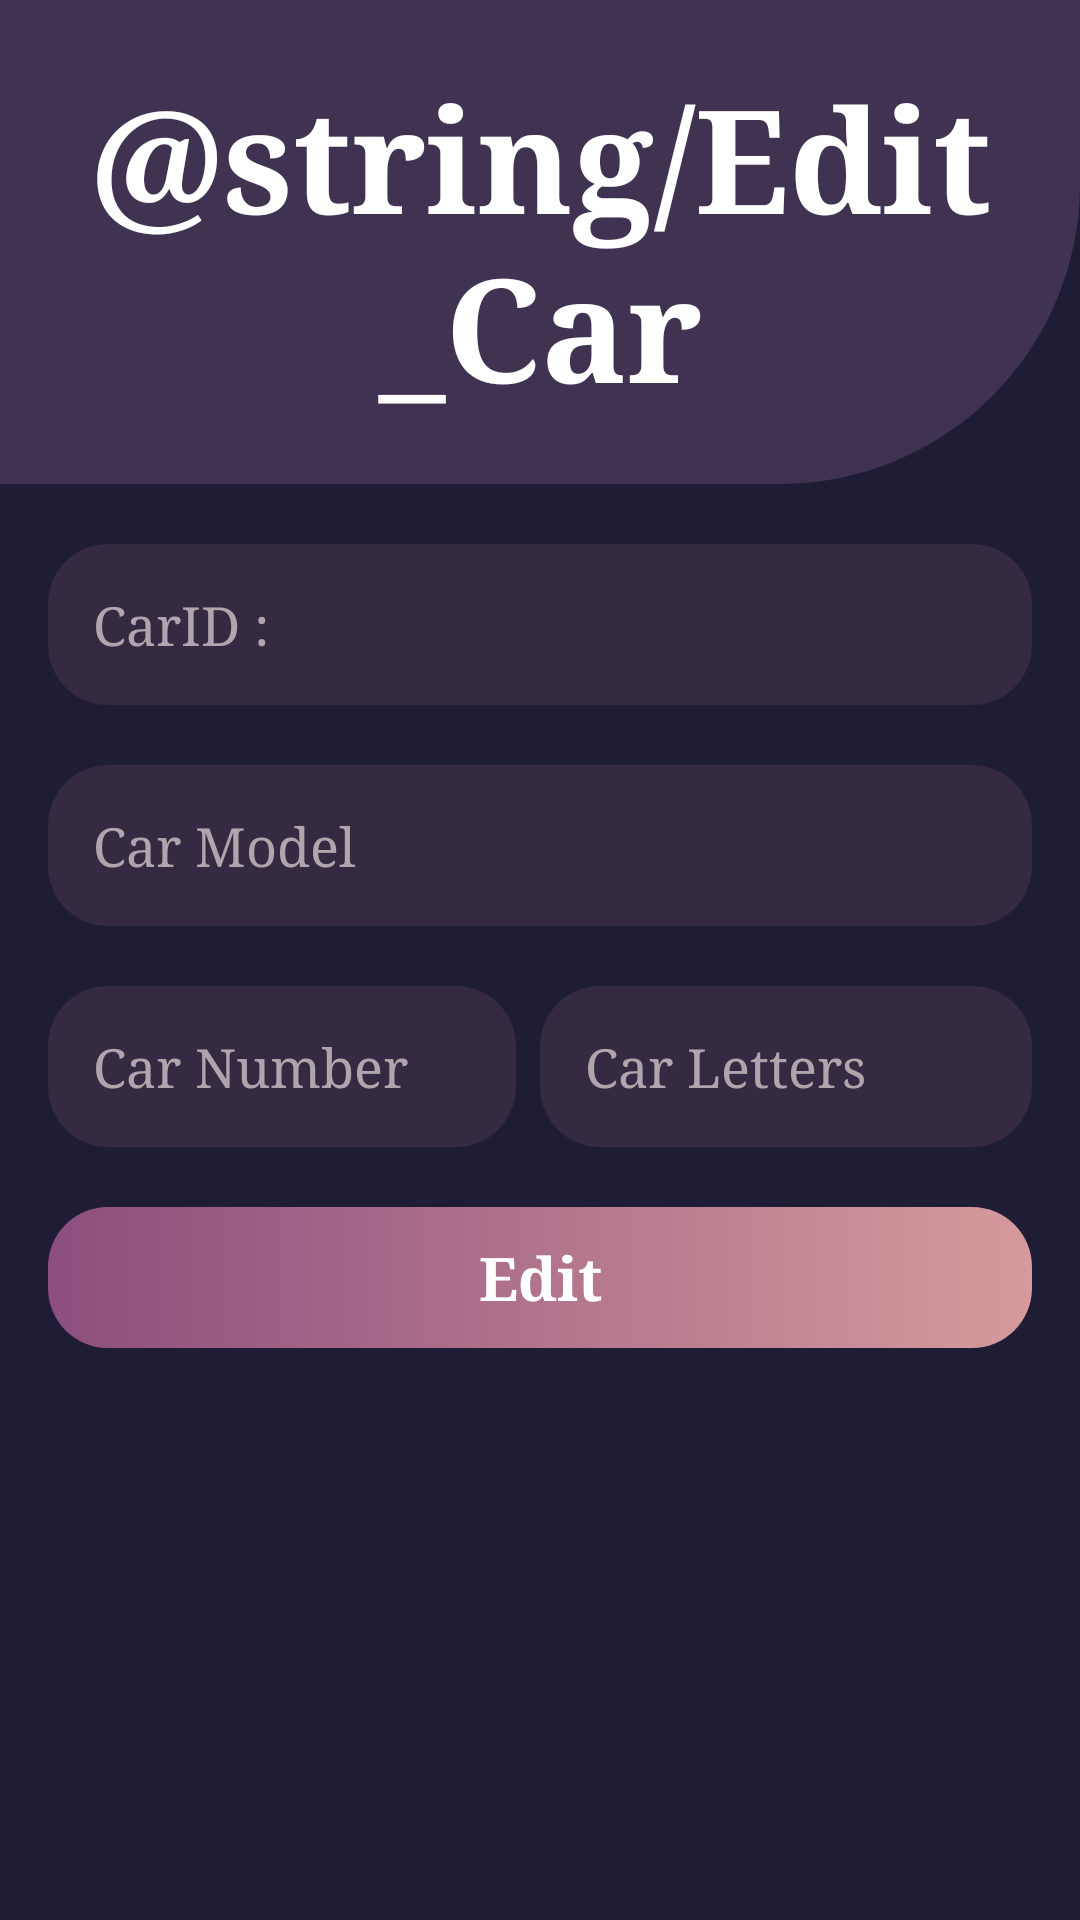

The Android layout XML behind this screen, and the referenced resources:
<!-- AndroidManifest.xml: application theme Theme.FinalProject -->
<!-- res/layout/activity_car_details.xml -->
<?xml version="1.0" encoding="utf-8"?>
<androidx.constraintlayout.widget.ConstraintLayout xmlns:android="http://schemas.android.com/apk/res/android"
    xmlns:app="http://schemas.android.com/apk/res-auto"
    xmlns:tools="http://schemas.android.com/tools"
    android:layout_width="match_parent"
    android:layout_height="match_parent"
    tools:context=".Profile.Cars.CarDetailsActivity"
    android:background="@color/Background">

    <androidx.constraintlayout.widget.ConstraintLayout
        android:id="@+id/constraintLayout4"
        android:layout_width="match_parent"
        android:layout_height="wrap_content"
        android:background="@drawable/text_view_shape"
        app:layout_constraintStart_toStartOf="parent"
        app:layout_constraintTop_toTopOf="parent">

        <TextView
            android:id="@+id/textView2"
            android:layout_width="wrap_content"
            android:layout_height="wrap_content"
            android:fontFamily="serif"
            android:gravity="center"
            android:padding="20dp"
            android:text="@string/Edit_Car"
            android:textColor="@color/white"
            android:textSize="48sp"
            android:textStyle="bold"
            app:layout_constraintBottom_toBottomOf="parent"
            app:layout_constraintStart_toStartOf="parent"
            app:layout_constraintTop_toTopOf="parent" />
    </androidx.constraintlayout.widget.ConstraintLayout>

    <EditText
        android:id="@+id/carID"
        android:layout_width="match_parent"
        android:layout_height="wrap_content"
        android:layout_marginStart="16dp"
        android:layout_marginTop="20dp"
        android:layout_marginEnd="16dp"
        android:background="@drawable/edit_text_shape"
        android:fontFamily="serif"
        android:hint="CarID : "
        android:padding="15dp"
        android:textColor="@color/white"
        android:textColorHint="@color/HintsColor"
        app:layout_constraintEnd_toEndOf="parent"
        app:layout_constraintStart_toStartOf="parent"
        app:layout_constraintTop_toBottomOf="@+id/constraintLayout4" />

    <EditText
        android:id="@+id/EditCarModel"
        android:layout_width="match_parent"
        android:layout_height="wrap_content"
        android:layout_marginStart="16dp"
        android:layout_marginTop="20dp"
        android:layout_marginEnd="16dp"
        android:background="@drawable/edit_text_shape"
        android:fontFamily="serif"
        android:hint="@string/Car_Model"
        android:padding="15dp"
        android:textColor="@color/white"
        android:textColorHint="@color/HintsColor"
        app:layout_constraintEnd_toEndOf="parent"
        app:layout_constraintStart_toStartOf="parent"
        app:layout_constraintTop_toBottomOf="@+id/carID" />

    <LinearLayout
        android:id="@+id/linearLayout"
        android:layout_width="match_parent"
        android:layout_height="wrap_content"
        android:orientation="horizontal"
        android:weightSum="2"
        app:layout_constraintTop_toBottomOf="@+id/EditCarModel">

        <EditText
            android:id="@+id/EditCarNumber"
            android:layout_width="match_parent"
            android:layout_height="wrap_content"
            android:layout_marginLeft="16dp"
            android:layout_marginTop="20dp"
            android:layout_marginRight="8dp"
            android:layout_weight="1"
            android:background="@drawable/edit_text_shape"
            android:fontFamily="serif"
            android:hint="@string/Car_Number"
            android:inputType="number"
            android:padding="15dp"
            android:textColor="@color/white"
            android:textColorHint="@color/HintsColor"
            app:layout_constraintStart_toStartOf="parent"
            app:layout_constraintTop_toBottomOf="@+id/NewCarModel" />

        <EditText
            android:id="@+id/EditCarLetters"
            android:layout_width="match_parent"
            android:layout_height="wrap_content"
            android:layout_marginLeft="8dp"
            android:layout_marginTop="20dp"
            android:layout_marginEnd="16dp"
            android:layout_weight="1"
            android:background="@drawable/edit_text_shape"
            android:fontFamily="serif"
            android:hint="@string/Car_Letters"
            android:inputType="text"
            android:padding="15dp"
            android:textColor="@color/white"
            android:textColorHint="@color/HintsColor"
            app:layout_constraintEnd_toEndOf="parent"
            app:layout_constraintStart_toEndOf="@+id/NewCarNumber"
            app:layout_constraintTop_toTopOf="@+id/NewCarNumber" />
    </LinearLayout>

    <Button
        android:id="@+id/AddNewCar_btn"
        android:layout_width="match_parent"
        android:layout_height="wrap_content"
        android:layout_marginStart="16dp"
        android:layout_marginTop="20dp"
        android:layout_marginEnd="16dp"
        android:background="@drawable/login_btn_shape"
        android:fontFamily="serif"
        android:onClick="EditCar"
        android:padding="10dp"
        android:text="@string/edit"
        android:textColor="@color/white"
        android:textSize="20sp"
        android:textStyle="bold"
        app:layout_constraintEnd_toEndOf="parent"
        app:layout_constraintHorizontal_bias="0.0"
        app:layout_constraintStart_toStartOf="parent"
        app:layout_constraintTop_toBottomOf="@+id/linearLayout" />
</androidx.constraintlayout.widget.ConstraintLayout>
<!-- resources referenced by this layout -->
<resources>
  <color name="Background">#1f1d35</color>
  <color name="HintsColor">#afa5ad</color>
  <color name="white">#FFFFFFFF</color>
  <!-- drawable edit_text_shape (drawable) -->
  <?xml version="1.0" encoding="utf-8"?>
  <shape xmlns:android="http://schemas.android.com/apk/res/android">
      <solid android:color="@color/EditText"/>
      <corners android:radius="20dp"/>
  </shape>
  <!-- drawable login_btn_shape (drawable) -->
  <?xml version="1.0" encoding="utf-8"?>
  <shape xmlns:android="http://schemas.android.com/apk/res/android">
  <gradient
      android:startColor="#8c4e7d"
      android:endColor="#d69a9c"
      android:angle="0"/>
      <corners android:radius="20dp"/>
  </shape>
  <!-- drawable text_view_shape (drawable) -->
  <?xml version="1.0" encoding="utf-8"?>
  <shape xmlns:android="http://schemas.android.com/apk/res/android">
      <solid android:color="@color/NavBottomColor"/>
      <corners android:bottomRightRadius="100dp"/>
  </shape>
  <string name="Car_Letters">Car Letters</string>
  <string name="Car_Model">Car Model</string>
  <string name="Car_Number">Car Number</string>
  <string name="edit">Edit</string>
  <style name="Theme.FinalProject" parent="Theme.AppCompat.Light.NoActionBar">
          
          <item name="colorPrimary">@color/purple_500</item>
          <item name="colorPrimaryVariant">@color/purple_700</item>
          <item name="colorOnPrimary">@color/white</item>
          
          <item name="colorSecondary">@color/teal_200</item>
          <item name="colorSecondaryVariant">@color/teal_700</item>
          <item name="colorOnSecondary">@color/black</item>
          
          <item name="android:statusBarColor" tools:targetApi="l">?attr/colorPrimaryVariant</item>
          
  
          <item name="android:buttonStyle">@style/Button</item>
      </style>
  <color name="EditText">#342a42</color>
  <color name="NavBottomColor">#403351</color>
  <color name="purple_500">#FF6200EE</color>
  <color name="purple_700">#FF3700B3</color>
  <color name="teal_200">#FF03DAC5</color>
  <color name="teal_700">#FF018786</color>
  <color name="black">#FF000000</color>
  <style name="Button" parent="android:style/Widget.Button">
          <item name="android:background">@drawable/login_btn_shape</item>
      </style>
</resources>
